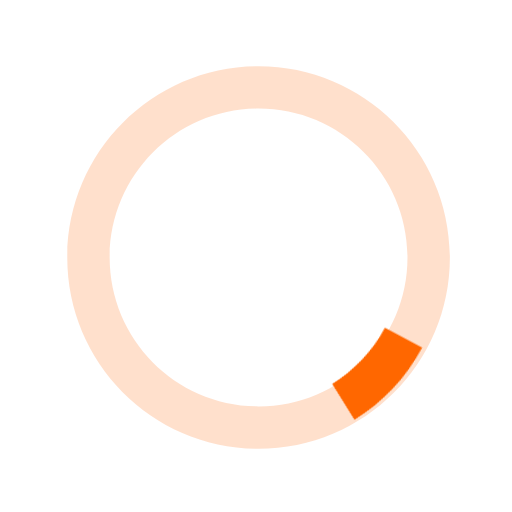
t = 0.00 s
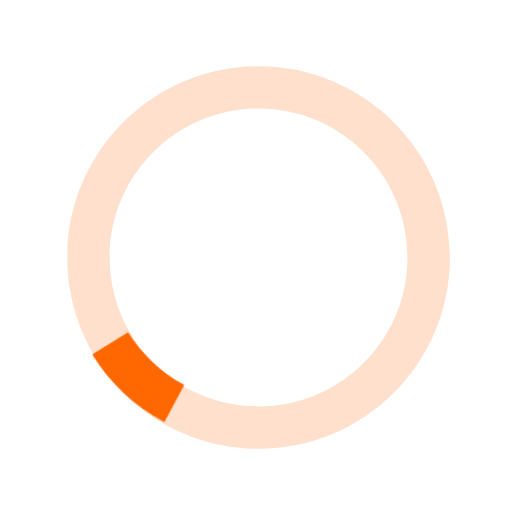
t = 0.30 s
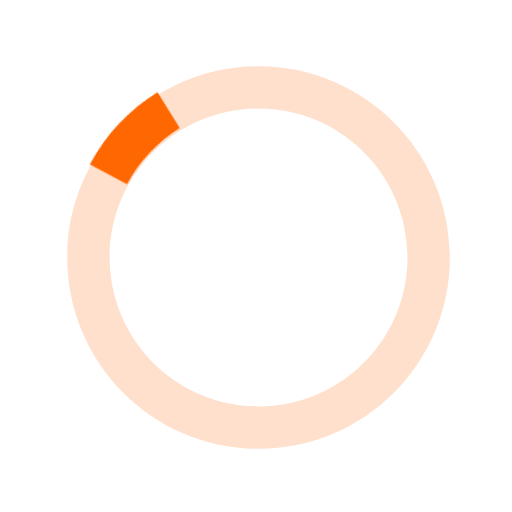
t = 0.60 s
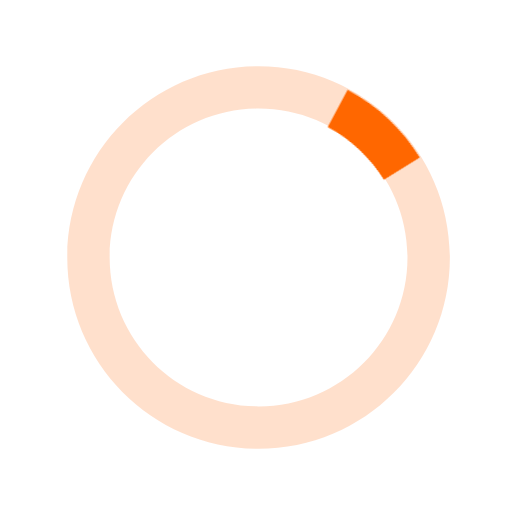
t = 0.90 s

The animated SVG that drew these frames (rendered in a browser with its animation timeline set to each time). Animation: 1 CSS @keyframes rule; one cycle of 1.20 s, repeats indefinitely.

<?xml version="1.0" encoding="utf-8"?>
<svg version="1.1" id="loader-1" xmlns="http://www.w3.org/2000/svg" xmlns:xlink="http://www.w3.org/1999/xlink" x="0px" y="0px" width="40px" height="40px" viewBox="0 0 40 40" enable-background="new 0 0 40 40" xml:space="preserve" fill="rgba(0, 0, 0, 0.7)">
    <style>
    .oval-brown {
          transform-origin: 50% 50%;
          animation: rotator 1.2s linear infinite;
        }

        @keyframes rotator {
          0% { transform: rotate(0deg); }
          100% { transform: rotate(360deg); }
        }

    </style>
    <path opacity="0.2" fill="#FF6700" d="M20.201,5.169c-8.254,0-14.946,6.692-14.946,14.946c0,8.255,6.692,14.946,14.946,14.946
        s14.946-6.691,14.946-14.946C35.146,11.861,28.455,5.169,20.201,5.169z M20.201,31.749c-6.425,0-11.634-5.208-11.634-11.634
        c0-6.425,5.209-11.634,11.634-11.634c6.425,0,11.633,5.209,11.633,11.634C31.834,26.541,26.626,31.749,20.201,31.749z"></path>
    <g class="oval-brown">
        <path fill="#FF6700" d="M26.013,10.047l1.654-2.866c-2.198-1.272-4.743-2.012-7.466-2.012h0v3.312h0
            C22.32,8.481,24.301,9.057,26.013,10.047z" transform="rotate(118.089 20 20)">
        </path>
    </g>
</svg>
